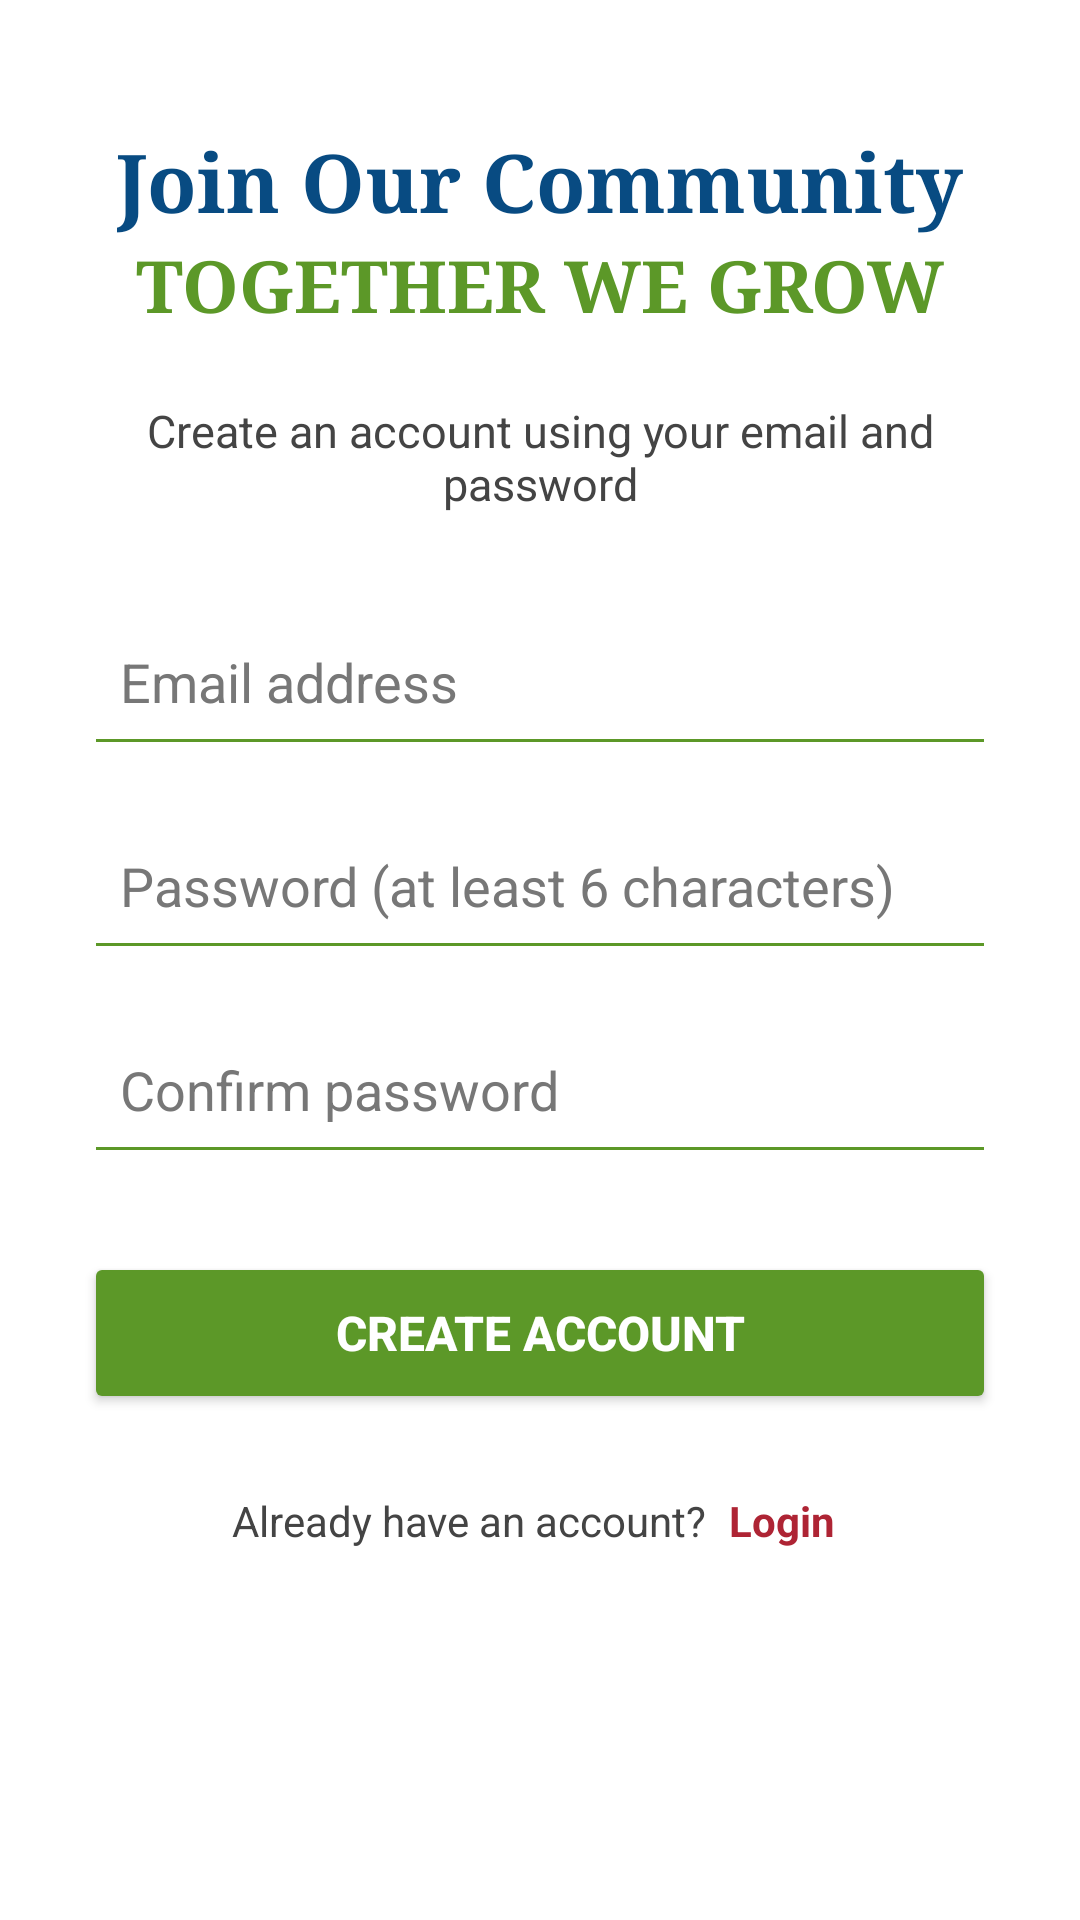

Android layout source for this screen:
<!-- AndroidManifest.xml: application theme Theme.AndroidHomePage -->
<!-- res/layout/activity_register.xml -->
<?xml version="1.0" encoding="utf-8"?>
<ScrollView xmlns:android="http://schemas.android.com/apk/res/android"
    android:layout_width="match_parent"
    android:layout_height="match_parent"
    android:background="#FFFFFF"
    android:fillViewport="true">

    <LinearLayout
        android:layout_width="match_parent"
        android:layout_height="wrap_content"
        android:gravity="center_horizontal"
        android:orientation="vertical"
        android:paddingStart="28dp"
        android:paddingTop="42dp"
        android:paddingEnd="28dp"
        android:paddingBottom="32dp">

        <TextView
            android:layout_width="wrap_content"
            android:layout_height="wrap_content"
            android:fontFamily="serif"
            android:text="Join Our Community"
            android:textColor="#084B82"
            android:textSize="27sp"
            android:textStyle="bold" />

        <TextView
            android:layout_width="wrap_content"
            android:layout_height="wrap_content"
            android:fontFamily="serif"
            android:text="TOGETHER WE GROW"
            android:textColor="#5C9828"
            android:textSize="24sp"
            android:textStyle="bold" />

        <TextView
            android:layout_width="match_parent"
            android:layout_height="wrap_content"
            android:layout_marginTop="22dp"
            android:gravity="center"
            android:text="Create an account using your email and password"
            android:textColor="#444444"
            android:textSize="15sp" />

        <EditText
            android:id="@+id/registerEmailInput"
            android:layout_width="match_parent"
            android:layout_height="56dp"
            android:layout_marginTop="28dp"
            android:backgroundTint="#5C9828"
            android:hint="Email address"
            android:inputType="textEmailAddress"
            android:padding="12dp"
            android:singleLine="true"
            android:textColor="#222222"
            android:textColorHint="#777777" />

        <EditText
            android:id="@+id/registerPasswordInput"
            android:layout_width="match_parent"
            android:layout_height="56dp"
            android:layout_marginTop="12dp"
            android:backgroundTint="#5C9828"
            android:hint="Password (at least 6 characters)"
            android:inputType="textPassword"
            android:padding="12dp"
            android:singleLine="true"
            android:textColor="#222222"
            android:textColorHint="#777777" />

        <EditText
            android:id="@+id/confirmPasswordInput"
            android:layout_width="match_parent"
            android:layout_height="56dp"
            android:layout_marginTop="12dp"
            android:backgroundTint="#5C9828"
            android:hint="Confirm password"
            android:inputType="textPassword"
            android:padding="12dp"
            android:singleLine="true"
            android:textColor="#222222"
            android:textColorHint="#777777" />

        <Button
            android:id="@+id/createAccountButton"
            android:layout_width="match_parent"
            android:layout_height="54dp"
            android:layout_marginTop="26dp"
            android:backgroundTint="#5C9828"
            android:text="CREATE ACCOUNT"
            android:textColor="#FFFFFF"
            android:textSize="16sp"
            android:textStyle="bold" />

        <LinearLayout
            android:layout_width="wrap_content"
            android:layout_height="wrap_content"
            android:layout_marginTop="22dp"
            android:gravity="center"
            android:orientation="horizontal">

            <TextView
                android:layout_width="wrap_content"
                android:layout_height="wrap_content"
                android:text="Already have an account? "
                android:textColor="#444444"
                android:textSize="14sp" />

            <TextView
                android:id="@+id/loginLink"
                android:layout_width="wrap_content"
                android:layout_height="wrap_content"
                android:padding="4dp"
                android:text="Login"
                android:textColor="#AE2434"
                android:textSize="14sp"
                android:textStyle="bold" />
        </LinearLayout>
    </LinearLayout>
</ScrollView>
<!-- resources referenced by this layout -->
<resources>
  <style name="Theme.AndroidHomePage" parent="Base.Theme.AndroidHomePage" />
  <style name="Base.Theme.AndroidHomePage" parent="Theme.Material3.DayNight.NoActionBar">
          
          
      </style>
</resources>
